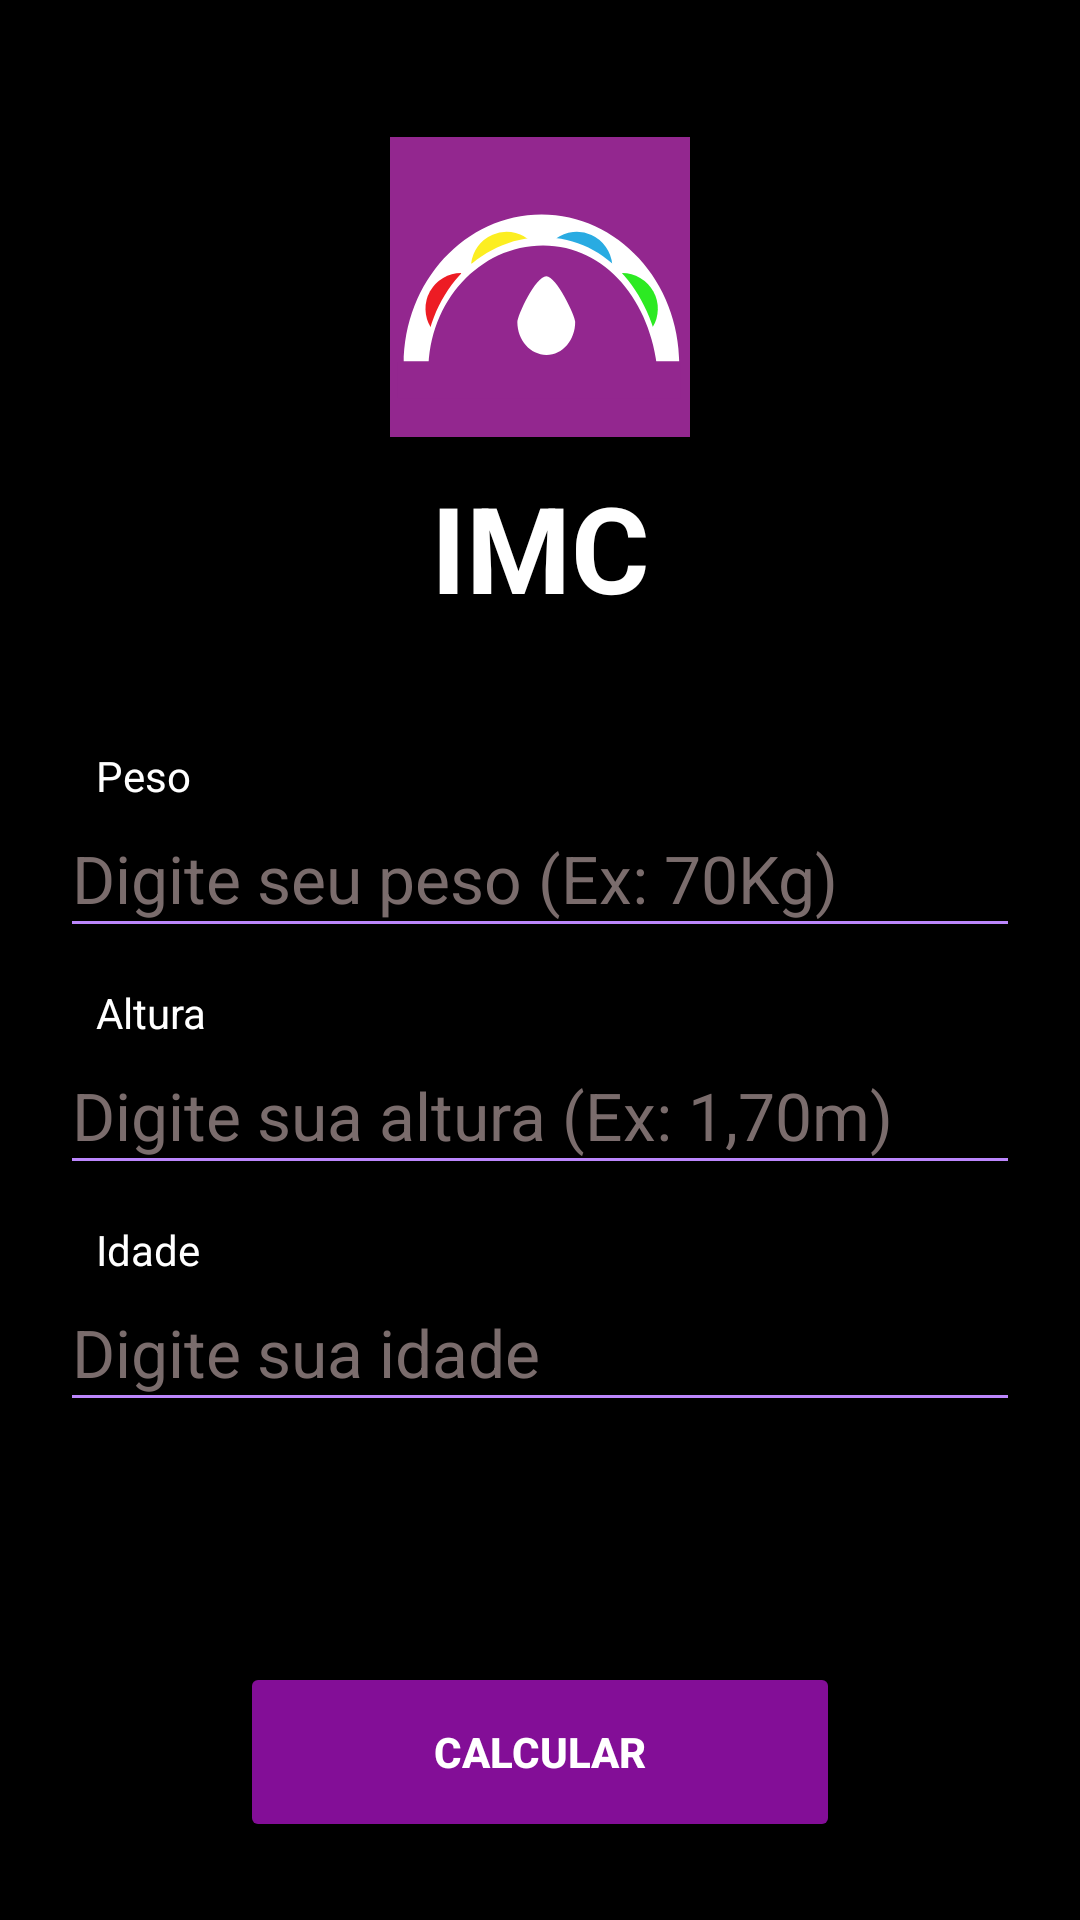

Produce the Android XML layout that renders to this screen, including the resource entries it uses.
<!-- AndroidManifest.xml: application theme Theme.CálculoDeIMC -->
<!-- res/layout/activity_main.xml -->
<?xml version="1.0" encoding="utf-8"?>
<LinearLayout xmlns:android="http://schemas.android.com/apk/res/android"
    xmlns:app="http://schemas.android.com/apk/res-auto"
    xmlns:tools="http://schemas.android.com/tools"
    android:layout_width="match_parent"
    android:layout_height="match_parent"
    android:orientation="vertical"
    android:background="@color/black"
    android:gravity="center_vertical"
    tools:context=".MainActivity">

    <ImageView
        android:id="@+id/imageView"
        android:layout_width="100dp"
        android:layout_height="100dp"
        app:srcCompat="@drawable/ic_svgprancheta_2"
        android:layout_marginTop="20dp"
        android:layout_gravity="top|center"
        android:contentDescription="@string/logo_description" />

    <TextView
        android:id="@+id/textView"
        android:layout_width="match_parent"
        android:layout_height="wrap_content"
        android:text="@string/title"
        android:gravity="center"
        android:padding="10dp"
        android:textColor="@color/white"
        style="@style/title_purple"/>

    <TextView
        android:layout_width="wrap_content"
        android:layout_height="wrap_content"
        android:text="@string/label_peso"
        android:layout_marginTop="30dp"
        style="@style/textStyle" />
        <EditText
            android:id="@+id/pesoEdt"
            android:layout_width="match_parent"
            android:layout_height="wrap_content"
            android:layout_marginHorizontal="20dp"
            android:gravity="start"
            android:backgroundTint="@color/purple_200"
            android:hint="@string/text_peso"
            android:minHeight="48dp"
            android:textColorHint="#7A6C6C"
            android:textSize="22sp"
            android:inputType="numberDecimal"
            app:layout_constraintTop_toBottomOf="@+id/textPeso"
            android:autofillHints="" />

    <TextView
            android:layout_width="wrap_content"
            android:layout_height="wrap_content"
            android:text="@string/label_Altura"
            android:layout_marginTop="12dp"
            style="@style/textStyle"/>

    <EditText
        android:id="@+id/alturaEdt"
        android:layout_width="match_parent"
        android:layout_height="wrap_content"
        android:layout_marginHorizontal="20dp"
        android:autofillHints=""
        android:backgroundTint="@color/purple_200"
        android:gravity="start"
        android:hint="@string/text_altura"
        android:inputType="numberDecimal"
        android:minHeight="48dp"
        android:textColorHint="#7A6C6C"
        android:textSize="22sp" />

    <TextView
            android:layout_width="wrap_content"
            android:layout_height="wrap_content"
            android:text="@string/label_idade"
            android:layout_marginTop="12dp"
            style="@style/textStyle"/>

    <EditText
        android:id="@+id/idadeEdt"
        android:layout_width="match_parent"
        android:layout_height="wrap_content"
        android:layout_marginHorizontal="20dp"
        android:autofillHints=""
        android:backgroundTint="@color/purple_200"
        android:gravity="start"
        android:hint="@string/text_idade"
        android:inputType="numberDecimal"
        android:minHeight="48dp"
        android:textColorHint="#7A6C6C"
        android:textSize="22sp" />


    <Button
        android:id="@+id/btnCalcular"
        android:layout_width="200dp"
        android:layout_height="60dp"
        android:layout_marginTop="80dp"
        android:layout_gravity="center|bottom"
        android:layout_marginBottom="0dp"
        android:textStyle="bold"
        android:text="@string/btn_calcular"
        android:textColor="@color/white"
        android:backgroundTint="#830E97"
        app:cornerRadius="25dp" />

</LinearLayout>
<!-- resources referenced by this layout -->
<resources>
  <color name="black">#FF000000</color>
  <color name="purple_200">#FFBB86FC</color>
  <color name="white">#FFFFFFFF</color>
  <!-- drawable ic_svgprancheta_2 (drawable) -->
  <vector android:height="48dp" android:viewportHeight="124.08"
      android:viewportWidth="124.08" android:width="48dp" xmlns:android="http://schemas.android.com/apk/res/android">
      <path android:fillColor="#93278f" android:pathData="M-18.38,-0.42h143.5v140.5h-143.5z"/>
      <path android:fillColor="#fff" android:pathData="M119.68,94c0,0.68 -23.64,-0.68 -55.12,-0.68S5.68,94.67 5.68,94c0,-34.19 25.52,-61.91 57,-61.91S119.68,59.8 119.68,94Z"/>
      <path android:fillColor="#ed1c24" android:pathData="M29.42,71 L16.85,78.72A14.73,14.73 0,0 1,29.42 56.3Z"/>
      <path android:fillColor="#2cea22" android:pathData="M96,71V56.3A14.73,14.73 0,0 1,108.6 78.72Z"/>
      <path android:fillColor="#29abe2" android:pathData="M77.24,54 L68.51,42.08A14.74,14.74 0,0 1,91.92 52.7Z"/>
      <path android:fillColor="#fcee21" android:pathData="M48.21,54 L33.56,52.36A14.73,14.73 0,0 1,57.21 42.29Z"/>
      <path android:fillColor="#fff" android:pathData="M112.41,95.59c0.75,7.73 -24.21,5.29 -51.27,5.29s-46.75,2.44 -46.75,-5.29c0,-29.89 21.94,-54.12 49,-54.12S109.51,65.87 112.41,95.59Z"/>
      <path android:fillColor="#93278f" android:pathData="M110.7,96.69c0.73,7.4 -23.4,5.06 -49.57,5.06s-45.2,2.34 -45.2,-5.06c0,-28.61 21.21,-51.8 47.38,-51.8S107.9,68.24 110.7,96.69Z"/>
      <path android:fillColor="#93278f" android:pathData="M3.12,92.71h116.99v15.37h-116.99z"/>
      <path android:fillColor="#fff" android:pathData="M76.59,76.39c0.06,7.52 -5.2,13.68 -11.81,13.76s-12.05,-6 -12.11,-13.48c0,-2.81 7.55,-19.07 12,-19.07C68.79,57.6 76.57,73.88 76.59,76.39Z"/>
  </vector>
  <string name="btn_calcular">Calcular</string>
  <string name="label_Altura">Altura</string>
  <string name="label_idade">Idade</string>
  <string name="label_peso">Peso</string>
  <string name="logo_description">logo IMC</string>
  <string name="text_altura">Digite sua altura (Ex: 1,70m)</string>
  <string name="text_idade">Digite sua idade</string>
  <string name="text_peso">Digite seu peso (Ex: 70Kg)</string>
  <string name="title">IMC</string>
  <style name="textStyle">
          <item name="android:textColor">@color/white</item>
          <item name="android:layout_gravity">start</item>
          <item name="android:layout_marginStart">32dp</item>
      </style>
  <style name="title_purple">
          <item name="android:textSize">40sp</item>
          <item name="android:textColor">@color/purple_500</item>
          <item name="android:textAllCaps">true</item>
          <item name="android:textStyle">bold</item>
      </style>
  <style name="Theme.CálculoDeIMC" parent="Theme.MaterialComponents.DayNight.NoActionBar">
          
          <item name="colorPrimary">@color/purple_200</item>
          <item name="colorPrimaryVariant">@color/purple_700</item>
          <item name="colorOnPrimary">@color/black</item>
          
          <item name="colorSecondary">@color/teal_200</item>
          <item name="colorSecondaryVariant">@color/teal_200</item>
          <item name="colorOnSecondary">@color/black</item>
          
          <item name="android:statusBarColor" tools:targetApi="l">?attr/colorPrimaryVariant</item>
          
      </style>
  <color name="purple_500">#1E0839</color>
  <color name="purple_700">#341061</color>
  <color name="teal_200">#6842D3</color>
</resources>
